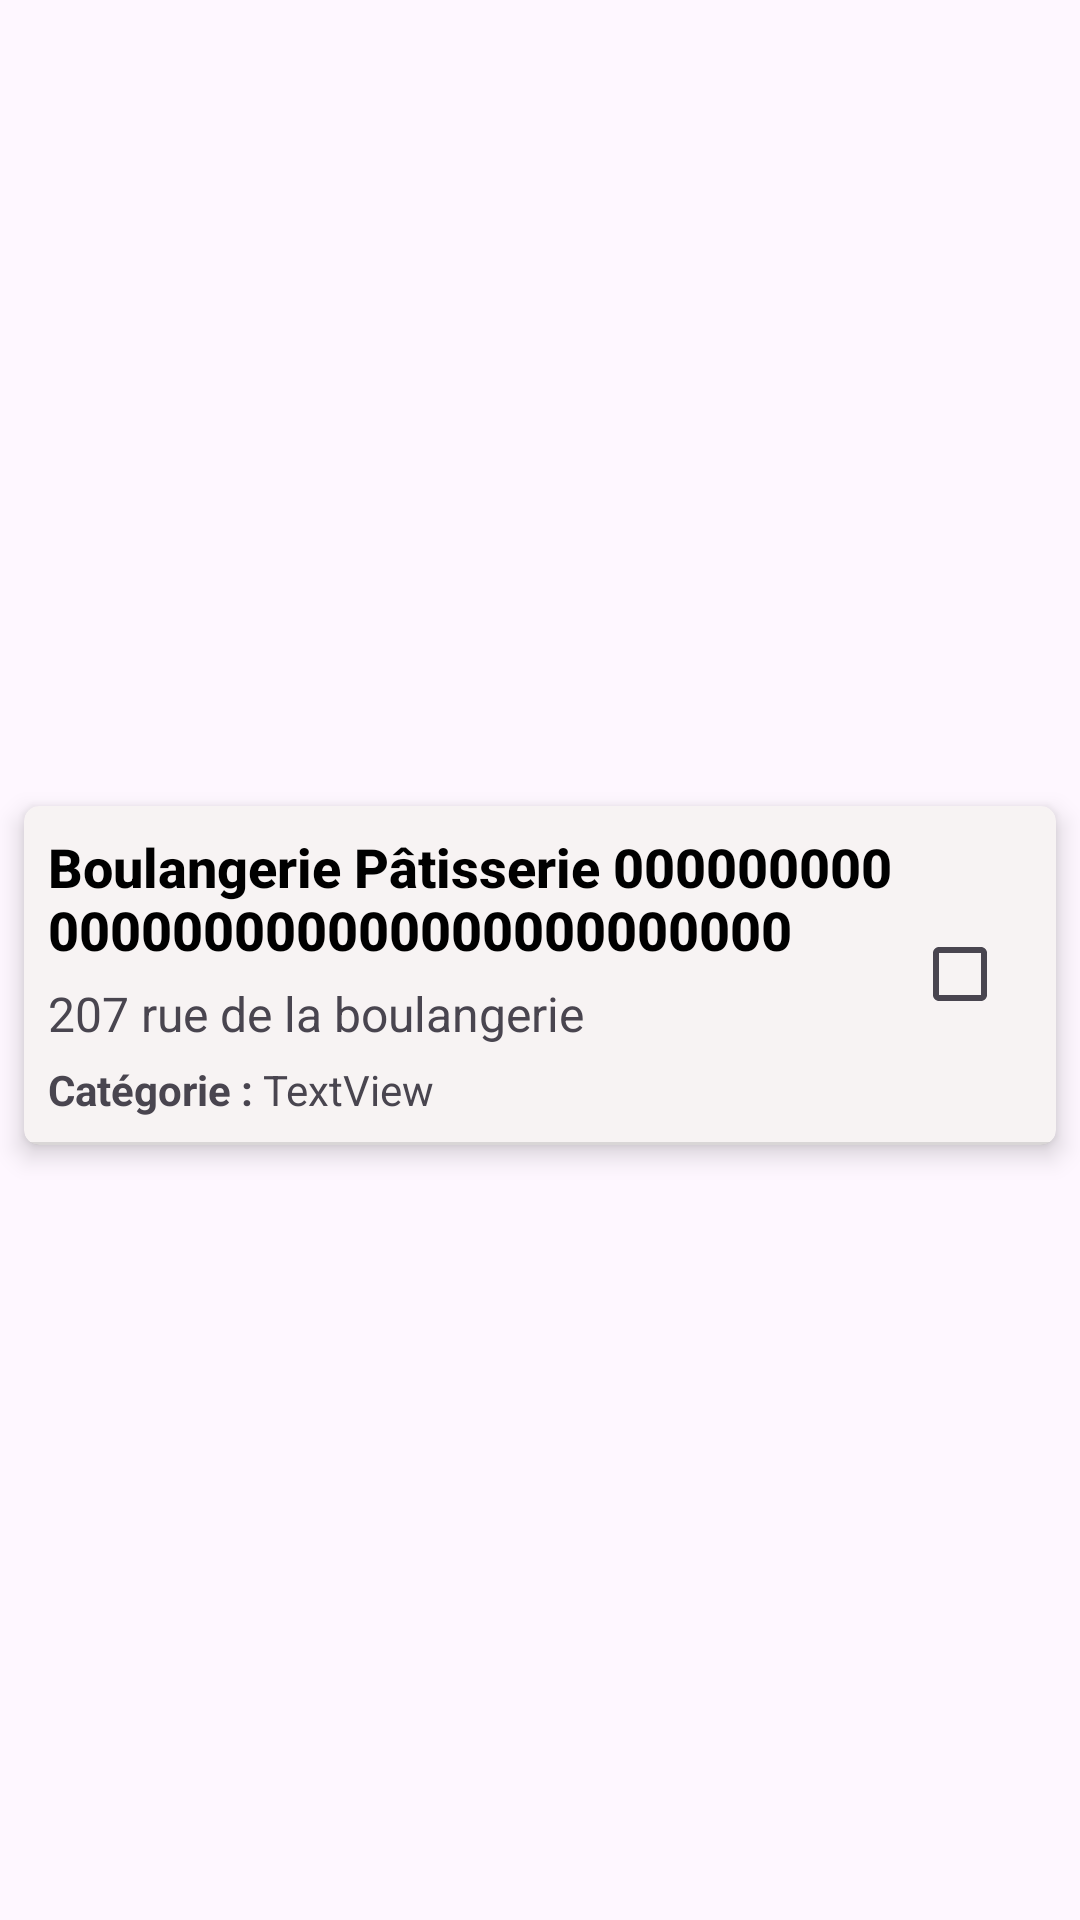

Layout XML and referenced resources for this Android screen:
<!-- AndroidManifest.xml: application theme Theme.SortirAMetz -->
<!-- res/layout/site_recycler_view_row.xml -->
<?xml version="1.0" encoding="utf-8"?>
<androidx.constraintlayout.widget.ConstraintLayout xmlns:android="http://schemas.android.com/apk/res/android"
    xmlns:app="http://schemas.android.com/apk/res-auto"
    xmlns:tools="http://schemas.android.com/tools"
    android:layout_width="match_parent"
    android:layout_height="wrap_content"
    android:clickable="true"
    android:focusable="true">

    <androidx.cardview.widget.CardView
        android:layout_width="0dp"
        android:layout_height="wrap_content"
        android:layout_marginStart="8dp"
        android:layout_marginTop="15dp"
        android:layout_marginEnd="8dp"
        android:layout_marginBottom="5dp"

        android:background="?selectableItemBackground"
        app:cardBackgroundColor="@color/gray"
        app:cardCornerRadius="5dp"
        app:cardElevation="5dp"


        app:layout_constraintBottom_toBottomOf="parent"
        app:layout_constraintEnd_toEndOf="parent"
        app:layout_constraintStart_toStartOf="parent"
        app:layout_constraintTop_toTopOf="parent">

        <LinearLayout
            android:layout_width="match_parent"
            android:layout_height="match_parent"
            android:orientation="vertical">

            <androidx.constraintlayout.widget.ConstraintLayout
                android:layout_width="match_parent"
                android:layout_height="wrap_content">

                <ImageView
                    android:id="@+id/imageSiteView"
                    android:layout_width="wrap_content"

                    android:layout_height="wrap_content"

                    android:padding="4dp"
                    app:layout_constraintBottom_toBottomOf="parent"
                    app:layout_constraintStart_toStartOf="parent"
                    app:layout_constraintTop_toTopOf="parent"
                    tools:srcCompat="@drawable/location_icon" />

                <LinearLayout
                    android:layout_width="0dp"
                    android:layout_height="wrap_content"
                    android:orientation="vertical"
                    app:layout_constraintBottom_toBottomOf="parent"
                    app:layout_constraintEnd_toStartOf="@+id/checkBox"
                    app:layout_constraintHorizontal_bias="0.0"
                    app:layout_constraintStart_toEndOf="@+id/imageSiteView"
                    app:layout_constraintTop_toTopOf="parent">

                    <TextView
                        android:id="@+id/nomCategorieView"
                        android:layout_width="wrap_content"

                        android:layout_height="wrap_content"
                        android:layout_marginTop="8dp"

                        android:layout_marginBottom="5dp"
                        android:fontFamily="sans-serif-medium"
                        android:text="Boulangerie Pâtisserie 000000000000000000000000000000000"
                        android:textColor="@color/black"
                        android:textSize="18sp"
                        android:textStyle="bold" />

                    <TextView
                        android:id="@+id/adresseView"
                        android:layout_width="wrap_content"
                        android:layout_height="wrap_content"
                        android:layout_marginBottom="5dp"
                        android:text="207 rue de la boulangerie"
                        android:textSize="16sp" />

                    <LinearLayout
                        android:layout_width="match_parent"
                        android:layout_height="match_parent"
                        android:orientation="horizontal">

                        <TextView
                            android:id="@+id/textFixedCategorie"
                            android:layout_width="wrap_content"
                            android:layout_height="wrap_content"
                            android:layout_marginBottom="8dp"
                            android:layout_weight="0"
                            android:text="Catégorie : "
                            android:textStyle="bold" />

                        <TextView
                            android:id="@+id/categorieView"
                            android:layout_width="wrap_content"
                            android:layout_height="wrap_content"
                            android:layout_marginBottom="8dp"
                            android:layout_weight="3"
                            android:text="TextView" />
                    </LinearLayout>

                </LinearLayout>

                <CheckBox
                    android:id="@+id/checkBox"
                    android:layout_width="wrap_content"
                    android:layout_height="wrap_content"
                    app:layout_constraintBottom_toBottomOf="parent"
                    app:layout_constraintEnd_toEndOf="parent"
                    app:layout_constraintTop_toTopOf="parent" />

            </androidx.constraintlayout.widget.ConstraintLayout>

            <View
                android:id="@+id/divider"
                android:layout_width="match_parent"
                android:layout_height="1dp"
                android:background="?android:attr/listDivider" />

            <LinearLayout
                android:id="@+id/extraInfosLayout"
                android:layout_width="match_parent"
                android:layout_height="match_parent"
                android:gravity="center|center_horizontal|center_vertical"
                android:orientation="vertical"
                android:visibility="gone"
                tools:visibility="visible">

                <TextView
                    android:id="@+id/textView5"
                    android:layout_width="match_parent"
                    android:layout_height="wrap_content"
                    android:layout_marginLeft="8dp"
                    android:layout_marginTop="8dp"
                    android:layout_marginRight="8dp"
                    android:layout_marginBottom="5dp"
                    android:text="Résumé : "
                    android:textStyle="bold" />

                <TextView
                    android:id="@+id/resumeView"
                    android:layout_width="match_parent"
                    android:layout_height="wrap_content"
                    android:layout_marginLeft="8dp"
                    android:layout_marginRight="8dp"
                    android:layout_marginBottom="8dp"
                    android:text="TextView" />

                <LinearLayout
                    android:layout_width="match_parent"
                    android:layout_height="match_parent"
                    android:orientation="horizontal">

                    <TextView
                        android:id="@+id/textView3"
                        android:layout_width="wrap_content"
                        android:layout_height="wrap_content"
                        android:layout_marginLeft="8dp"
                        android:layout_weight="0"
                        android:text="Latitude : "
                        android:textStyle="bold" />

                    <TextView
                        android:id="@+id/latitudeView"
                        android:layout_width="wrap_content"
                        android:layout_height="wrap_content"
                        android:layout_marginRight="8dp"
                        android:layout_weight="1"
                        android:text="TextView" />

                    <TextView
                        android:id="@+id/textView6"
                        android:layout_width="wrap_content"
                        android:layout_height="wrap_content"
                        android:layout_weight="0"
                        android:text="Longitude : "
                        android:textStyle="bold" />

                    <TextView
                        android:id="@+id/longitudeView"
                        android:layout_width="wrap_content"
                        android:layout_height="wrap_content"
                        android:layout_marginRight="8dp"
                        android:layout_weight="1"
                        android:text="TextView" />
                </LinearLayout>

                <TableLayout
                    android:layout_width="match_parent"
                    android:layout_height="match_parent">

                    <TableRow
                        android:layout_width="match_parent"
                        android:layout_height="match_parent"
                        android:stretchColumns="*">

                        <Button
                            android:id="@+id/showOnMapButton"
                            android:layout_width="0dp"
                            android:layout_height="match_parent"
                            android:layout_margin="8dp"
                            android:layout_marginTop="8dp"
                            android:layout_marginBottom="8dp"
                            android:layout_weight="1"
                            android:backgroundTint="@color/blue"
                            android:gravity="center|center_horizontal|center_vertical"
                            android:text="Afficher sur la carte"
                            app:cornerRadius="100dp" />

                        <Button
                            android:id="@+id/updateButton"
                            android:layout_width="0dp"
                            android:layout_height="match_parent"
                            android:layout_gravity="center"
                            android:layout_margin="8dp"
                            android:layout_marginTop="8dp"
                            android:layout_marginBottom="8dp"
                            android:layout_weight="1"
                            android:backgroundTint="@color/blue"
                            android:gravity="center|center_horizontal|center_vertical"
                            android:text="Modifier"
                            app:cornerRadius="100dp" />
                    </TableRow>
                </TableLayout>

            </LinearLayout>

        </LinearLayout>

    </androidx.cardview.widget.CardView>
</androidx.constraintlayout.widget.ConstraintLayout>
<!-- resources referenced by this layout -->
<resources>
  <color name="black">#FF000000</color>
  <color name="blue">#379EF5</color>
  <color name="gray">#F7F3F3</color>
  <!-- drawable location_icon (drawable) -->
  <vector android:height="40dp" android:viewportHeight="24"
      android:viewportWidth="24" android:width="40dp" xmlns:android="http://schemas.android.com/apk/res/android">
      <path android:fillColor="#00000000"
          android:pathData="M12,21C15.5,17.4 19,14.176 19,10.2C19,6.224 15.866,3 12,3C8.134,3 5,6.224 5,10.2C5,14.176 8.5,17.4 12,21Z"
          android:strokeColor="#000000" android:strokeLineCap="round"
          android:strokeLineJoin="round" android:strokeWidth="2"/>
      <path android:fillColor="#00000000"
          android:pathData="M12,13C13.657,13 15,11.657 15,10C15,8.343 13.657,7 12,7C10.343,7 9,8.343 9,10C9,11.657 10.343,13 12,13Z"
          android:strokeColor="#000000" android:strokeLineCap="round"
          android:strokeLineJoin="round" android:strokeWidth="2"/>
  </vector>
  <style name="Theme.SortirAMetz" parent="Base.Theme.SortirAMetz" />
  <style name="Base.Theme.SortirAMetz" parent="Theme.Material3.Light.NoActionBar">
          
          
      </style>
</resources>
